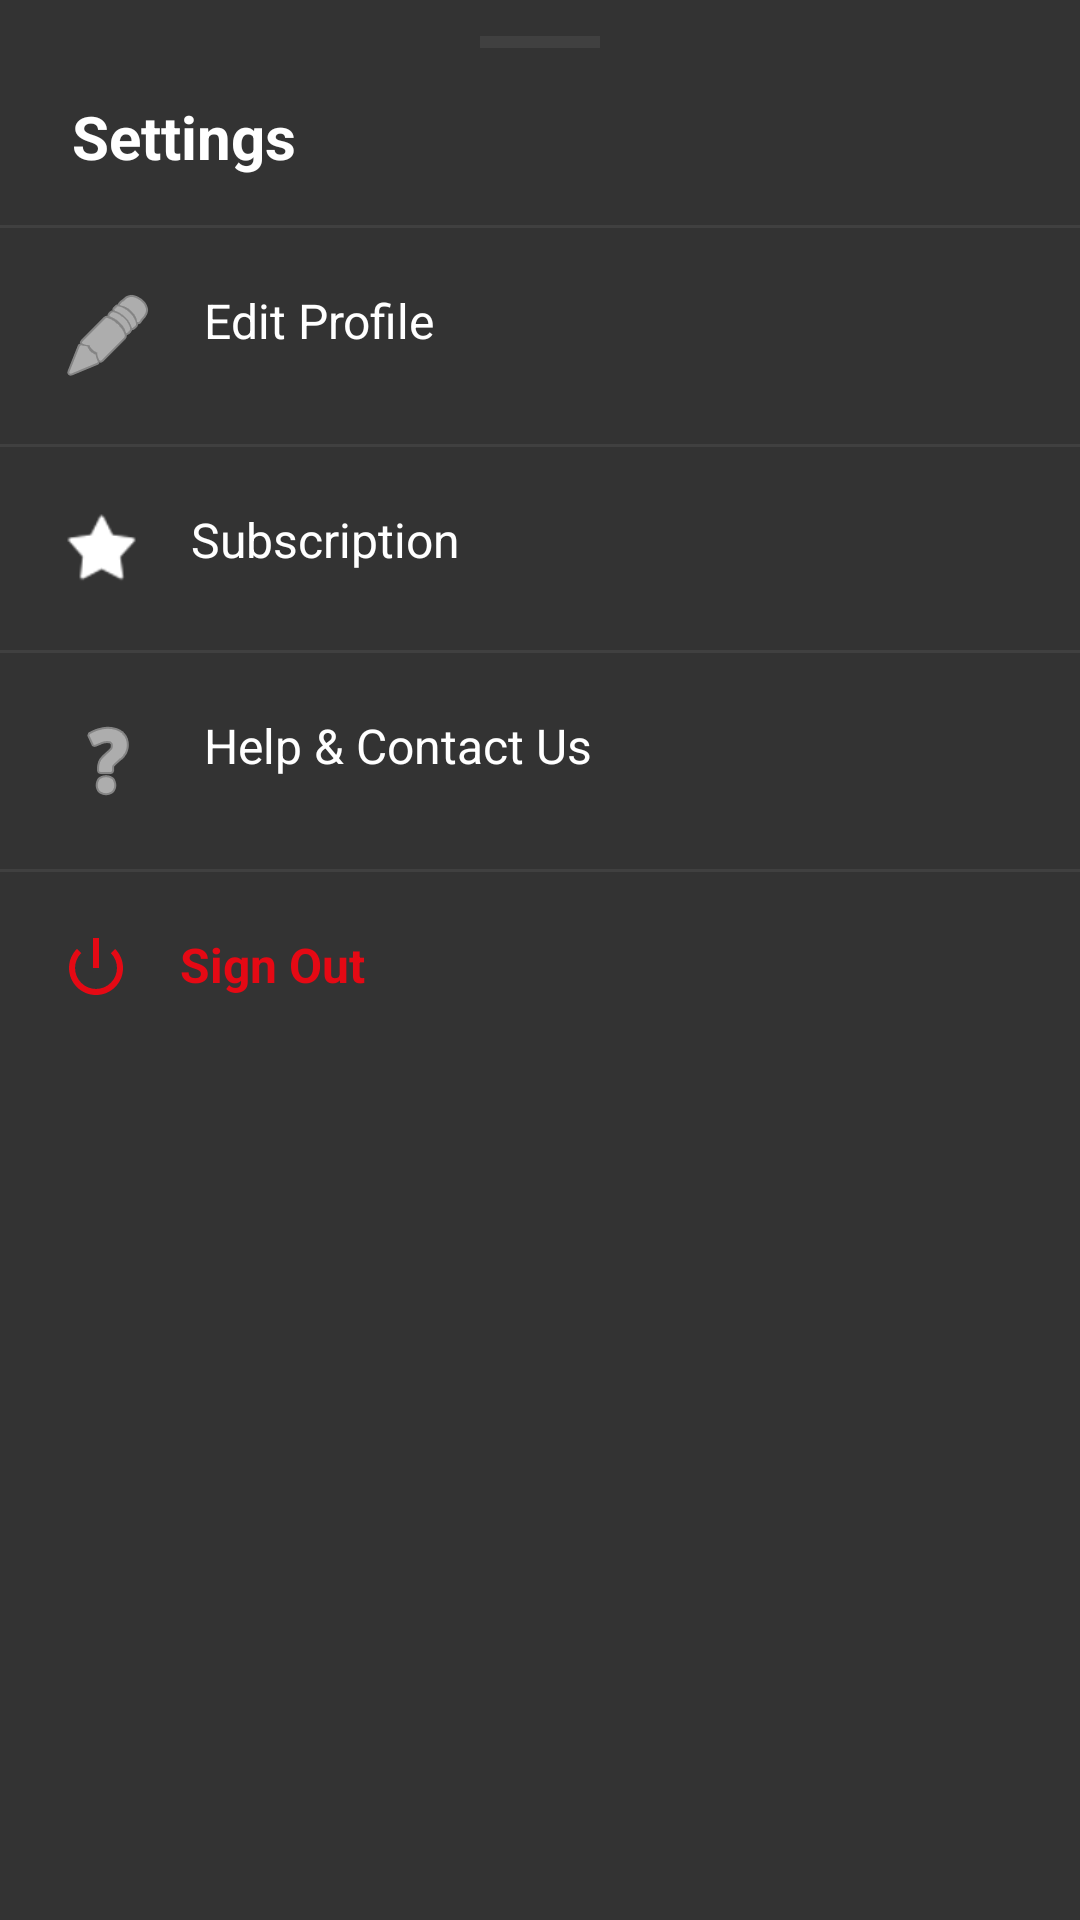

Layout XML and referenced resources for this Android screen:
<!-- AndroidManifest.xml: application theme Theme.MonogatariApp -->
<!-- res/layout/layout_bottom_sheet_settings.xml -->
<?xml version="1.0" encoding="utf-8"?>
<LinearLayout
    xmlns:android="http://schemas.android.com/apk/res/android"
    xmlns:app="http://schemas.android.com/apk/res-auto"
    android:layout_width="match_parent"
    android:layout_height="wrap_content"
    android:orientation="vertical"
    android:background="@color/input_bg"
    android:paddingTop="12dp"
    android:paddingBottom="24dp">

    <View
        android:layout_width="40dp"
        android:layout_height="4dp"
        android:layout_gravity="center_horizontal"
        android:background="@color/input_border"
        android:layout_marginBottom="16dp" />

    <TextView
        android:layout_width="match_parent"
        android:layout_height="wrap_content"
        android:text="Settings"
        android:textColor="@color/text_main"
        android:textSize="20sp"
        android:textStyle="bold"
        android:paddingHorizontal="24dp"
        android:paddingBottom="16dp" />

    <View
        android:layout_width="match_parent"
        android:layout_height="1dp"
        android:background="@color/input_border" />

    <TextView
        android:id="@+id/btnEditProfile"
        android:layout_width="match_parent"
        android:layout_height="wrap_content"
        android:text="Edit Profile"
        android:textColor="@color/text_main"
        android:textSize="16sp"
        android:padding="20dp"
        android:background="?attr/selectableItemBackground"
        app:drawableStartCompat="@android:drawable/ic_menu_edit"
        app:drawableTint="@color/text_main"
        android:drawablePadding="16dp" />

    <View
        android:layout_width="match_parent"
        android:layout_height="1dp"
        android:background="@color/input_border" />

    <TextView
        android:id="@+id/btnSubscription"
        android:layout_width="match_parent"
        android:layout_height="wrap_content"
        android:text="Subscription"
        android:textColor="@color/text_main"
        android:textSize="16sp"
        android:padding="20dp"
        android:background="?attr/selectableItemBackground"
        app:drawableStartCompat="@android:drawable/star_on"
        app:drawableTint="@color/text_main"
        android:drawablePadding="16dp" />

    <View
        android:layout_width="match_parent"
        android:layout_height="1dp"
        android:background="@color/input_border" />

    <TextView
        android:id="@+id/btnHelp"
        android:layout_width="match_parent"
        android:layout_height="wrap_content"
        android:text="Help &amp; Contact Us"
        android:textColor="@color/text_main"
        android:textSize="16sp"
        android:padding="20dp"
        android:background="?attr/selectableItemBackground"
        app:drawableStartCompat="@android:drawable/ic_menu_help"
        app:drawableTint="@color/text_main"
        android:drawablePadding="16dp" />

    <View
        android:layout_width="match_parent"
        android:layout_height="1dp"
        android:background="@color/input_border" />

    <TextView
        android:id="@+id/btnLogout"
        android:layout_width="match_parent"
        android:layout_height="wrap_content"
        android:text="Sign Out"
        android:textColor="@color/netflix_red"
        android:textSize="16sp"
        android:textStyle="bold"
        android:padding="20dp"
        android:background="?attr/selectableItemBackground"
        app:drawableStartCompat="@android:drawable/ic_lock_power_off"
        app:drawableTint="@color/netflix_red"
        android:drawablePadding="16dp" />

</LinearLayout>
<!-- resources referenced by this layout -->
<resources>
  <color name="input_bg">#333333</color>
  <color name="input_border">#404040</color>
  <color name="netflix_red">#E50914</color>
  <color name="text_main">#FFFFFF</color>
  <style name="Theme.MonogatariApp" parent="Base.Theme.MonogatariApp" />
  <style name="Base.Theme.MonogatariApp" parent="Theme.Material3.DayNight.NoActionBar">
          <item name="colorPrimary">@color/netflix_red</item>
          <item name="colorOnPrimary">#FFFFFF</item>
  
          <item name="android:windowBackground">@color/bg_page</item>
          <item name="colorSurface">@color/bg_page</item>
          <item name="colorOnSurface">@color/text_main</item>
          <item name="colorSurfaceVariant">@color/bg_card</item>
          <item name="colorOnSurfaceVariant">@color/text_hint</item>
  
          <item name="android:statusBarColor">@color/bg_page</item>
          <item name="android:windowLightStatusBar">false</item>
      </style>
  <color name="bg_page">#000000</color>
  <color name="bg_card">#121212</color>
  <color name="text_hint">#B3B3B3</color>
</resources>
